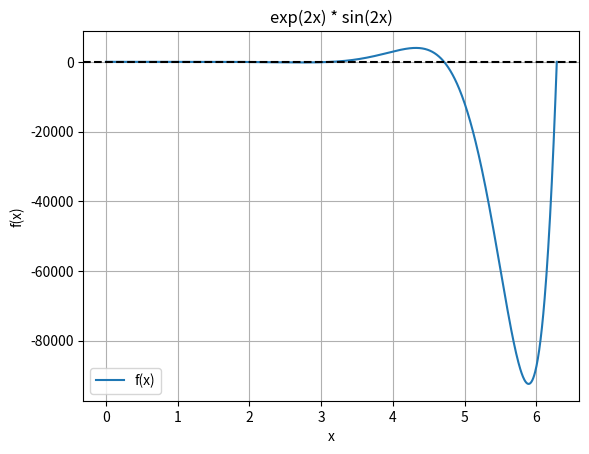

Write the Python code that produced this figure.
import numpy as np
from math import sin, pi
import matplotlib.pyplot as plt

# ❶ linspace 的括号写错了，应该是：
x = np.linspace(0, 2*pi, 1000)

# ❷ np.exp() 自动处理数组，不要用 math.exp()
y = np.exp(2*x) * np.sin(2*x)

# ❸ plt.plot() 写成了 plt.plt()
plt.plot(x, y)

plt.title("exp(2x) * sin(2x)")
plt.xlabel("x")
plt.ylabel("f(x)")
plt.grid(True)        # grid 拼写错了
plt.legend(["f(x)"])  # legend 拼写错了
plt.axhline(0, color='black', linestyle='--')
plt.show()
